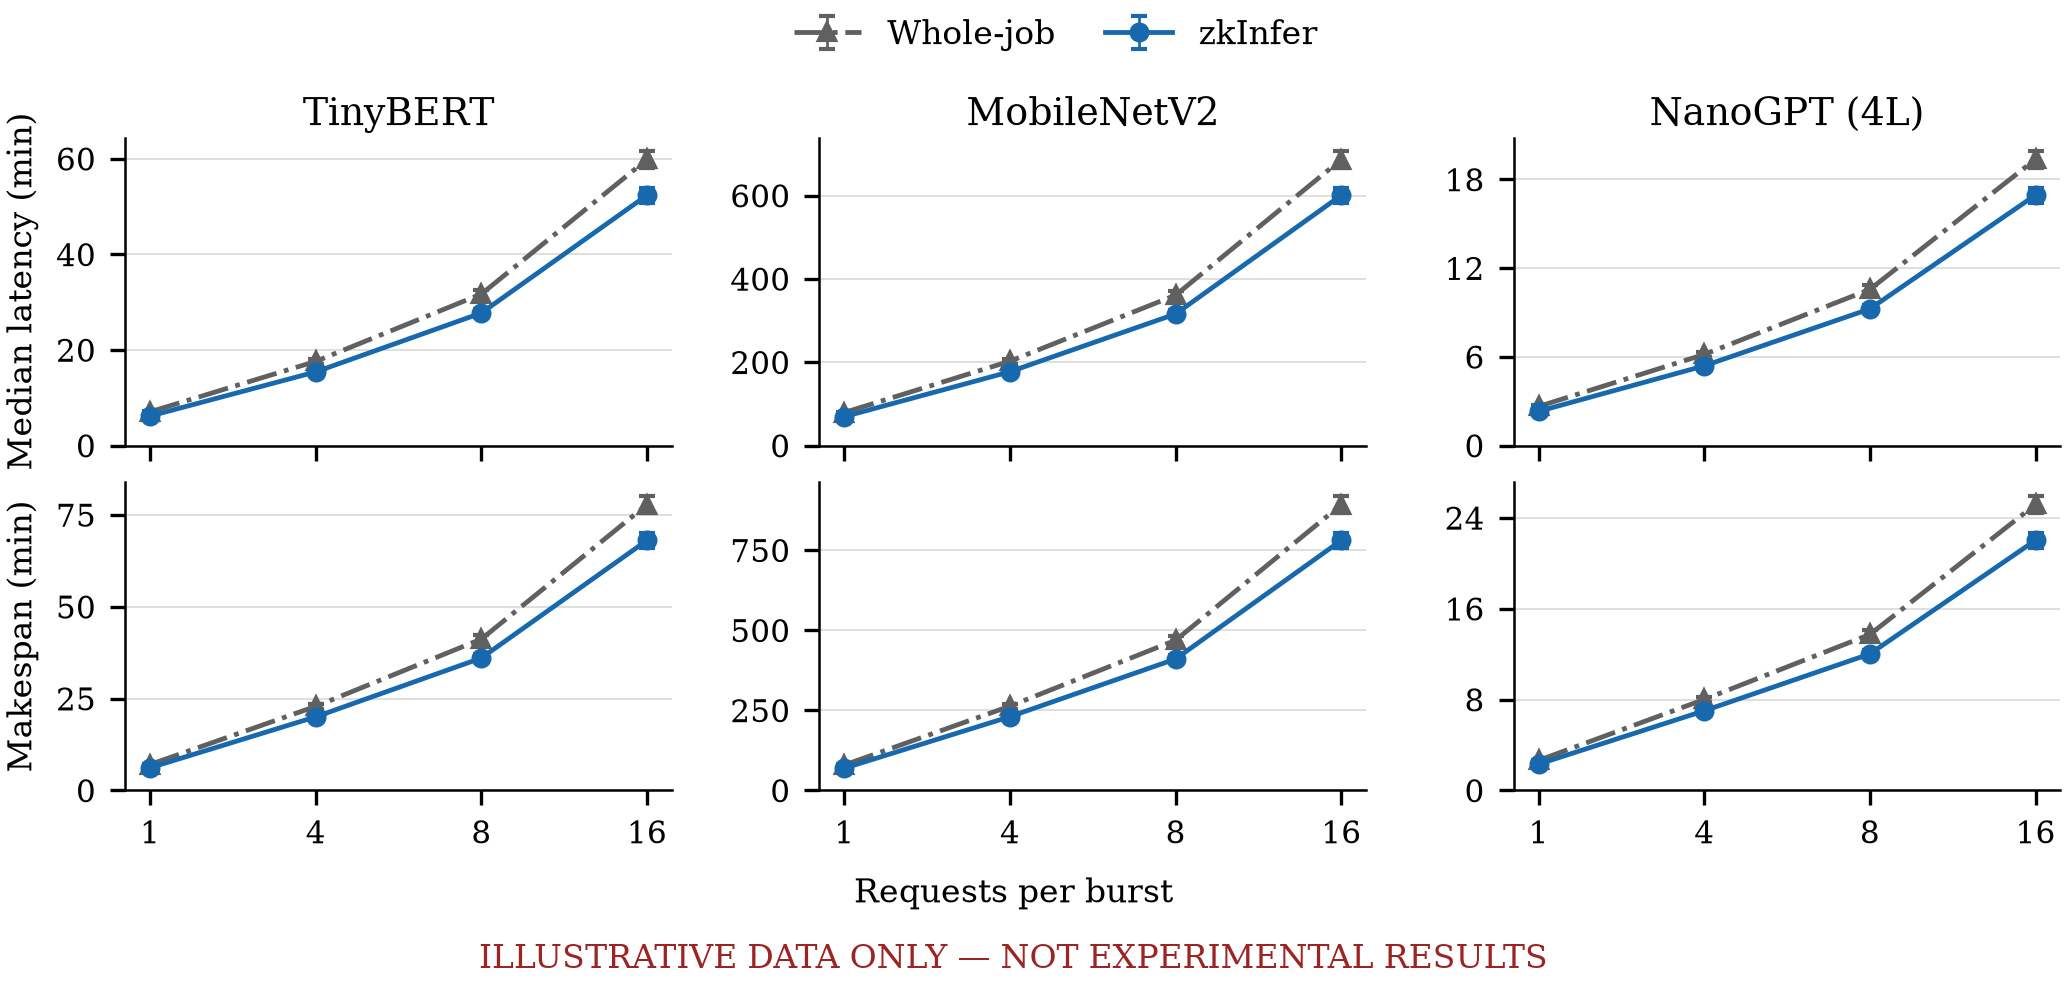

The table this chart was drawn from, first rows:
workload, policy, requests, trial, median_latency_min, makespan_min, completed_requests
TinyBERT, Whole-job, 1, 1, 6.829, 6.829, 1
TinyBERT, Whole-job, 1, 2, 7.04, 7.04, 1
TinyBERT, Whole-job, 1, 3, 7.251, 7.251, 1
TinyBERT, Whole-job, 4, 1, 17.07, 22.19, 4
TinyBERT, Whole-job, 4, 2, 17.6, 22.88, 4
TinyBERT, Whole-job, 4, 3, 18.13, 23.57, 4
TinyBERT, Whole-job, 8, 1, 30.73, 39.95, 8
TinyBERT, Whole-job, 8, 2, 31.68, 41.18, 8
TinyBERT, Whole-job, 8, 3, 32.63, 42.42, 8
TinyBERT, Whole-job, 16, 1, 58.04, 75.46, 16
TinyBERT, Whole-job, 16, 2, 59.84, 77.79, 16
TinyBERT, Whole-job, 16, 3, 61.64, 80.13, 16
TinyBERT, zkInfer, 1, 1, 5.975, 5.975, 1
TinyBERT, zkInfer, 1, 2, 6.16, 6.16, 1
TinyBERT, zkInfer, 1, 3, 6.345, 6.345, 1
TinyBERT, zkInfer, 4, 1, 14.94, 19.42, 4
TinyBERT, zkInfer, 4, 2, 15.4, 20.02, 4
TinyBERT, zkInfer, 4, 3, 15.86, 20.62, 4
TinyBERT, zkInfer, 8, 1, 26.89, 34.95, 8
TinyBERT, zkInfer, 8, 2, 27.72, 36.04, 8
TinyBERT, zkInfer, 8, 3, 28.55, 37.12, 8
TinyBERT, zkInfer, 16, 1, 50.79, 66.03, 16
TinyBERT, zkInfer, 16, 2, 52.36, 68.07, 16
TinyBERT, zkInfer, 16, 3, 53.93, 70.11, 16
MobileNetV2, Whole-job, 1, 1, 76.82, 76.82, 1
MobileNetV2, Whole-job, 1, 2, 79.2, 79.2, 1
MobileNetV2, Whole-job, 1, 3, 81.58, 81.58, 1
MobileNetV2, Whole-job, 4, 1, 196.3, 255.2, 4
MobileNetV2, Whole-job, 4, 2, 202.4, 263.1, 4
MobileNetV2, Whole-job, 4, 3, 208.5, 271, 4
MobileNetV2, Whole-job, 8, 1, 350, 455, 8
MobileNetV2, Whole-job, 8, 2, 360.8, 469, 8
MobileNetV2, Whole-job, 8, 3, 371.6, 483.1, 8
MobileNetV2, Whole-job, 16, 1, 665.8, 865.6, 16
MobileNetV2, Whole-job, 16, 2, 686.4, 892.3, 16
MobileNetV2, Whole-job, 16, 3, 707, 919.1, 16
MobileNetV2, zkInfer, 1, 1, 67.22, 67.22, 1
MobileNetV2, zkInfer, 1, 2, 69.3, 69.3, 1
MobileNetV2, zkInfer, 1, 3, 71.38, 71.38, 1
MobileNetV2, zkInfer, 4, 1, 171.8, 223.3, 4
MobileNetV2, zkInfer, 4, 2, 177.1, 230.2, 4
MobileNetV2, zkInfer, 4, 3, 182.4, 237.1, 4
MobileNetV2, zkInfer, 8, 1, 306.2, 398.1, 8
MobileNetV2, zkInfer, 8, 2, 315.7, 410.4, 8
MobileNetV2, zkInfer, 8, 3, 325.2, 422.7, 8
MobileNetV2, zkInfer, 16, 1, 582.6, 757.4, 16
MobileNetV2, zkInfer, 16, 2, 600.6, 780.8, 16
MobileNetV2, zkInfer, 16, 3, 618.6, 804.2, 16
NanoGPT (4L), Whole-job, 1, 1, 2.561, 2.561, 1
NanoGPT (4L), Whole-job, 1, 2, 2.64, 2.64, 1
NanoGPT (4L), Whole-job, 1, 3, 2.719, 2.719, 1
NanoGPT (4L), Whole-job, 4, 1, 5.975, 7.768, 4
NanoGPT (4L), Whole-job, 4, 2, 6.16, 8.008, 4
NanoGPT (4L), Whole-job, 4, 3, 6.345, 8.248, 4
NanoGPT (4L), Whole-job, 8, 1, 10.24, 13.32, 8
NanoGPT (4L), Whole-job, 8, 2, 10.56, 13.73, 8
NanoGPT (4L), Whole-job, 8, 3, 10.88, 14.14, 8
NanoGPT (4L), Whole-job, 16, 1, 18.78, 24.41, 16
NanoGPT (4L), Whole-job, 16, 2, 19.36, 25.17, 16
NanoGPT (4L), Whole-job, 16, 3, 19.94, 25.92, 16
... 12 more rows
